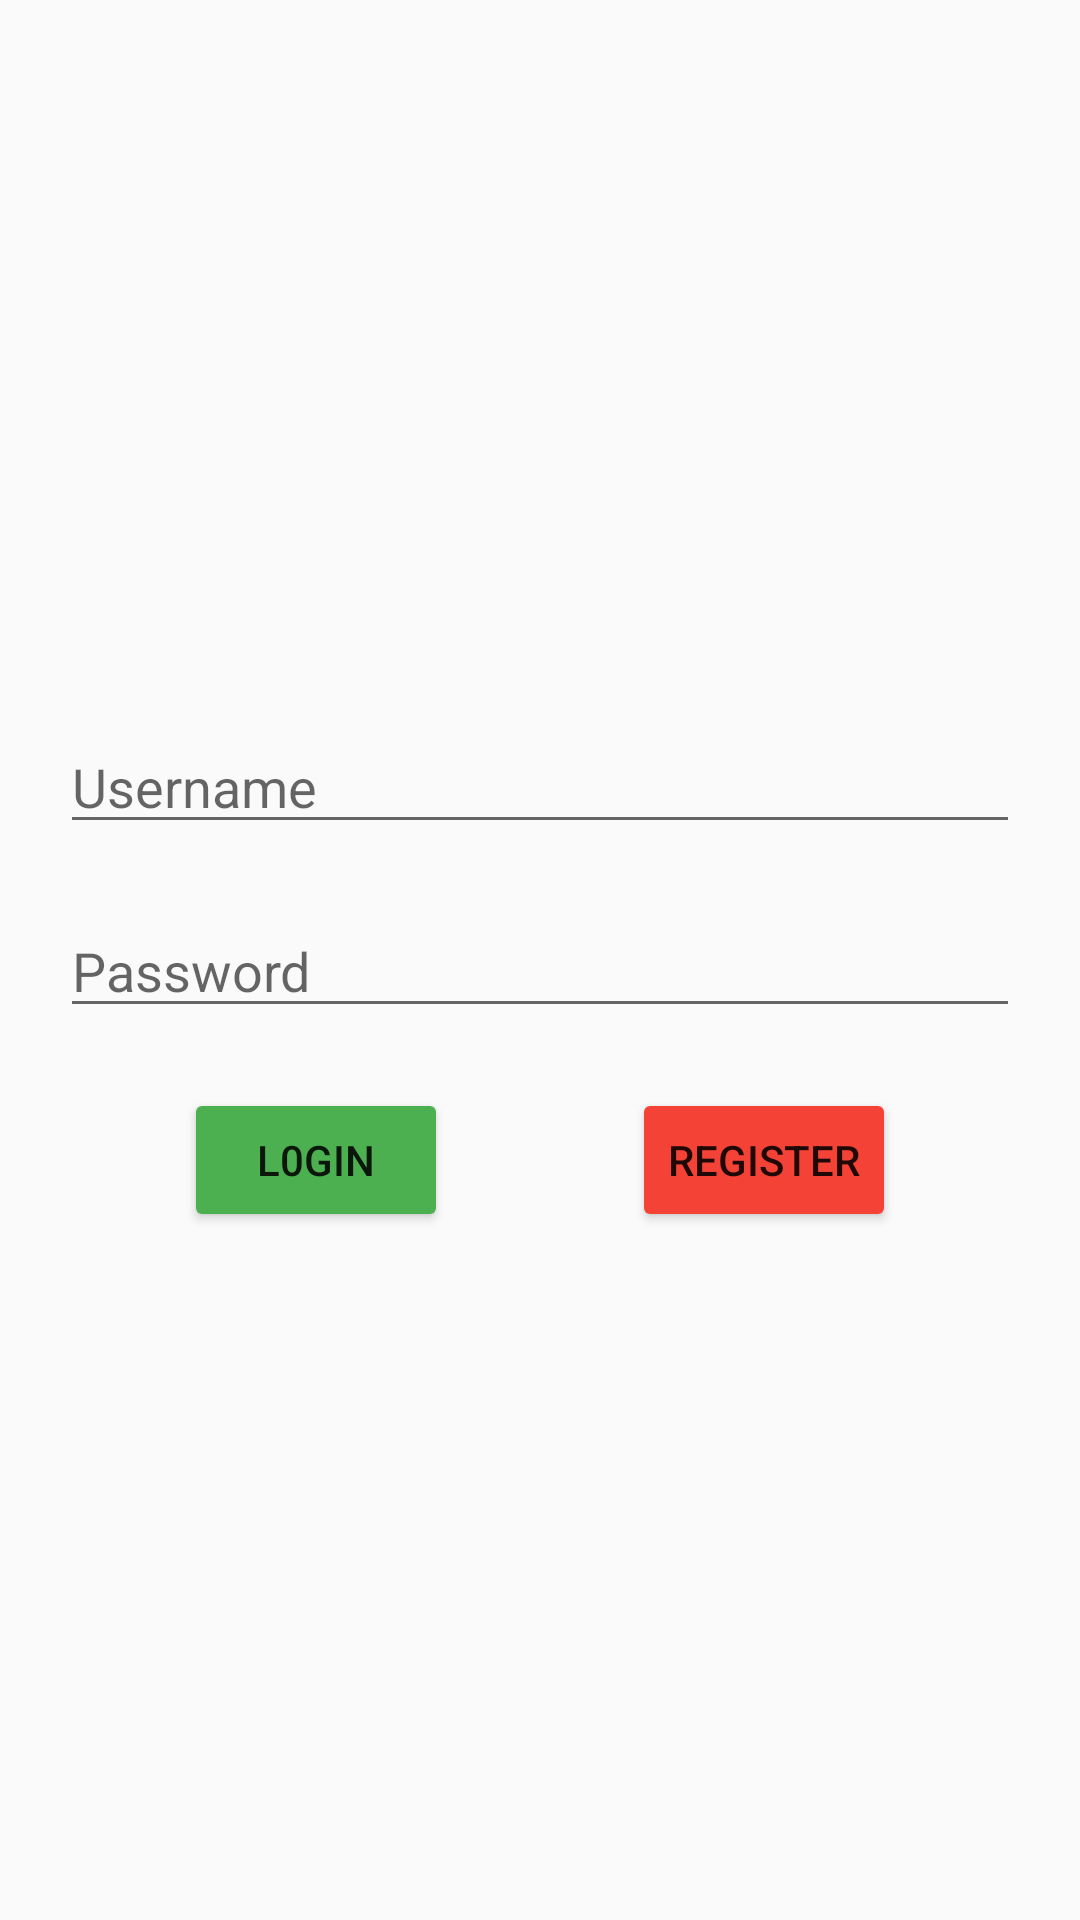

Produce the Android XML layout that renders to this screen, including the resource entries it uses.
<!-- AndroidManifest.xml: application theme Theme.Challenge -->
<!-- res/layout/login.xml -->
<?xml version="1.0" encoding="utf-8"?>
<androidx.constraintlayout.widget.ConstraintLayout xmlns:android="http://schemas.android.com/apk/res/android"
    android:layout_width="match_parent"
    android:layout_height="match_parent"
    xmlns:app="http://schemas.android.com/apk/res-auto">

    <ImageView
        android:layout_marginTop="20dp"
        app:layout_constraintTop_toTopOf="parent"
        app:layout_constraintEnd_toEndOf="parent"
        app:layout_constraintStart_toStartOf="parent"
        android:layout_width="200dp"
        android:layout_height="200dp"

        android:layout_gravity="center"
        android:id="@+id/imgRus"/>

    <EditText
        app:layout_constraintTop_toBottomOf="@id/imgRus"
        app:layout_constraintStart_toStartOf="parent"
        app:layout_constraintEnd_toEndOf="parent"
        android:id="@+id/txtUsername"
        android:layout_marginTop="20dp"
        android:layout_marginLeft="20dp"
        android:layout_marginRight="20dp"
        android:layout_width="match_parent"
        android:layout_height="wrap_content"
        android:hint="Username"/>

    <EditText
        app:layout_constraintStart_toStartOf="parent"
        app:layout_constraintEnd_toEndOf="parent"
        app:layout_constraintTop_toBottomOf="@id/txtUsername"
        android:layout_marginTop="20dp"
        android:layout_marginRight="20dp"
        android:layout_marginLeft="20dp"
        android:id="@+id/txtPassword"
        android:layout_width="match_parent"
        android:layout_height="wrap_content"
        android:hint="Password"
        android:inputType="textPassword"/>

    <Button
        app:layout_constraintTop_toBottomOf="@id/txtPassword"
        app:layout_constraintStart_toStartOf="parent"
        app:layout_constraintEnd_toStartOf="@id/btnReg"
        android:id="@+id/btnLogin"
        android:layout_width="wrap_content"
        android:layout_height="wrap_content"
        android:text="L0GIN"
        android:backgroundTint="#4CAF50"
        android:layout_marginTop="20dp"/>

    <Button
        app:layout_constraintTop_toBottomOf="@id/txtPassword"
        app:layout_constraintStart_toEndOf="@id/btnLogin"
        app:layout_constraintEnd_toEndOf="parent"
        android:id="@+id/btnReg"
        android:layout_width="wrap_content"
        android:layout_height="wrap_content"
        android:text="REGISTER"
        android:backgroundTint="#F44336"
        android:layout_marginTop="20dp"/>

</androidx.constraintlayout.widget.ConstraintLayout>
<!-- resources referenced by this layout -->
<resources>
  <style name="Theme.Challenge" parent="Base.Theme.Challenge" />
  <style name="Base.Theme.Challenge" parent="Theme.AppCompat.Light.NoActionBar">
          
          
      </style>
</resources>
